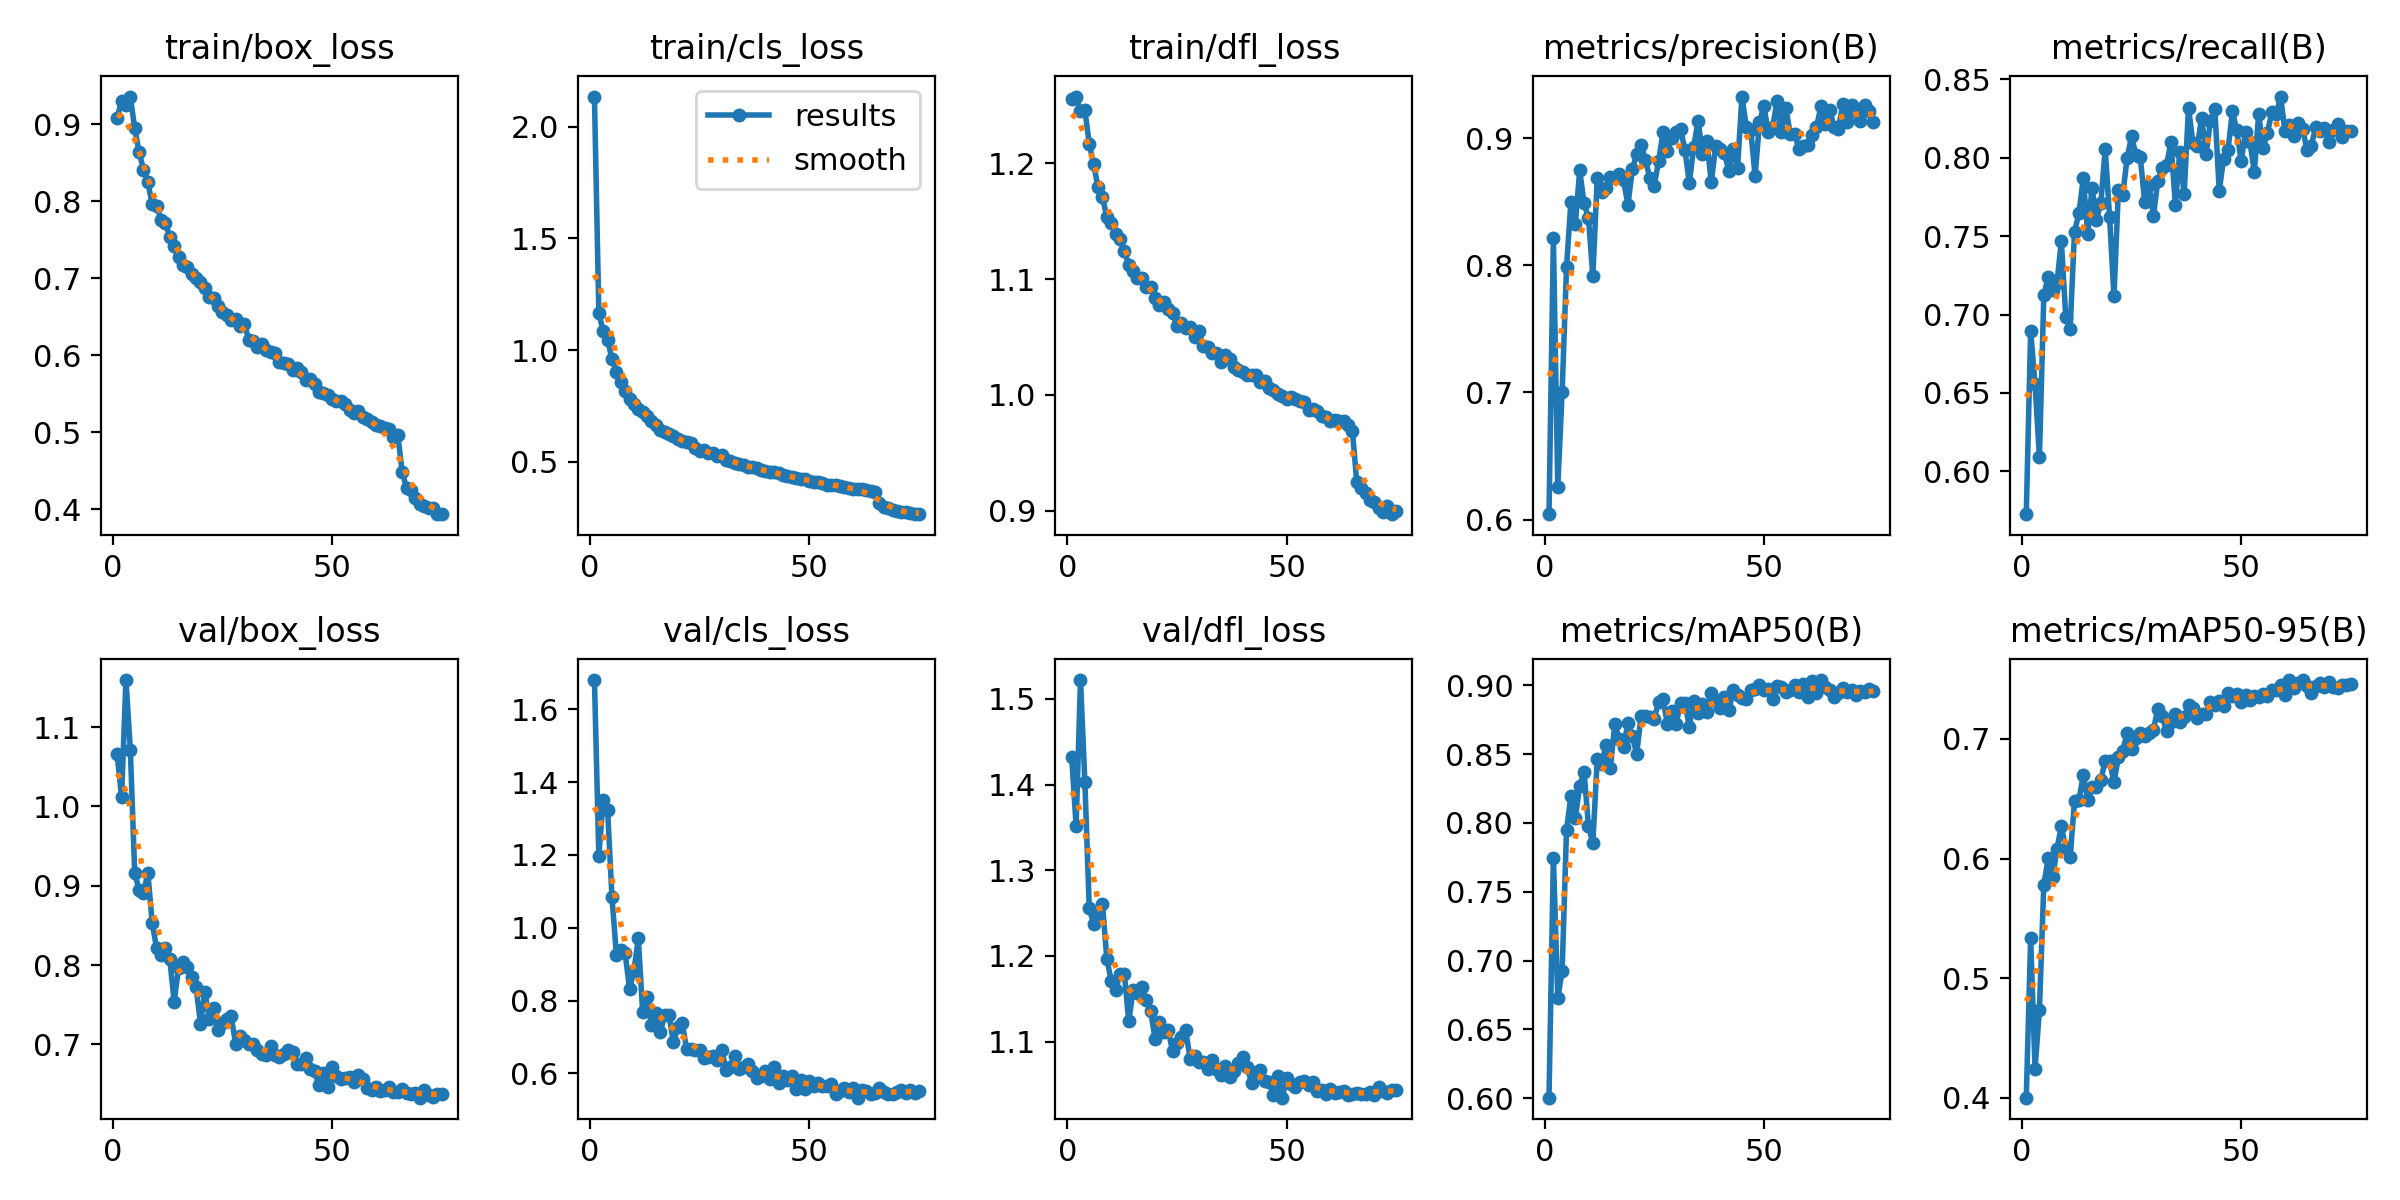

Source data for this figure (header and first rows):
epoch, time, train/box_loss, train/cls_loss, train/dfl_loss, metrics/precision(B), metrics/recall(B), metrics/mAP50(B), metrics/mAP50-95(B), val/box_loss, val/cls_loss, val/dfl_loss, lr/pg0, lr/pg1, lr/pg2
1, 118.8, 0.9084, 2.134, 1.255, 0.6042, 0.5727, 0.6005, 0.4001, 1.066, 1.68, 1.432, 0.0003681, 0.0003681, 0.0003681
2, 223.2, 0.9301, 1.167, 1.258, 0.8218, 0.6897, 0.7749, 0.5334, 1.012, 1.198, 1.352, 0.0007287, 0.0007287, 0.0007287
3, 332.3, 0.9244, 1.085, 1.246, 0.6256, 0.6555, 0.6725, 0.4242, 1.159, 1.35, 1.522, 0.00108, 0.00108, 0.00108
4, 440.4, 0.9357, 1.046, 1.246, 0.7008, 0.6093, 0.6926, 0.4734, 1.072, 1.324, 1.403, 0.001067, 0.001067, 0.001067
5, 547.8, 0.8944, 0.9594, 1.217, 0.7987, 0.7122, 0.7949, 0.5782, 0.9166, 1.083, 1.256, 0.001052, 0.001052, 0.001052
6, 657.1, 0.8637, 0.9042, 1.199, 0.8501, 0.7241, 0.8194, 0.6001, 0.8945, 0.9263, 1.237, 0.001038, 0.001038, 0.001038
7, 765.4, 0.8408, 0.8582, 1.179, 0.8325, 0.7158, 0.8035, 0.5842, 0.8915, 0.9401, 1.248, 0.001023, 0.001023, 0.001023
8, 872.5, 0.8244, 0.8164, 1.171, 0.8748, 0.7201, 0.8267, 0.6079, 0.9158, 0.9303, 1.261, 0.001008, 0.001008, 0.001008
9, 984, 0.7958, 0.7817, 1.154, 0.8488, 0.7469, 0.8372, 0.6273, 0.8528, 0.8318, 1.197, 0.0009937, 0.0009937, 0.0009937
10, 1095, 0.7937, 0.7613, 1.149, 0.8375, 0.6986, 0.7976, 0.6085, 0.821, 0.8809, 1.171, 0.000979, 0.000979, 0.000979
11, 1205, 0.7755, 0.7386, 1.139, 0.7913, 0.6908, 0.7855, 0.6011, 0.8121, 0.9711, 1.16, 0.0009643, 0.0009643, 0.0009643
12, 1317, 0.772, 0.7228, 1.134, 0.8685, 0.7527, 0.8461, 0.648, 0.822, 0.7673, 1.179, 0.0009497, 0.0009497, 0.0009497
13, 1429, 0.7537, 0.7037, 1.124, 0.8577, 0.7644, 0.8425, 0.6489, 0.8071, 0.811, 1.179, 0.000935, 0.000935, 0.000935
14, 1538, 0.7414, 0.6847, 1.112, 0.8613, 0.7869, 0.8563, 0.6696, 0.7539, 0.7317, 1.124, 0.0009204, 0.0009204, 0.0009204
15, 1646, 0.7272, 0.6637, 1.107, 0.8698, 0.7515, 0.8401, 0.6491, 0.7968, 0.766, 1.16, 0.0009057, 0.0009057, 0.0009057
16, 1752, 0.7176, 0.6443, 1.101, 0.8687, 0.781, 0.8716, 0.6599, 0.8041, 0.7127, 1.157, 0.000891, 0.000891, 0.000891
17, 1860, 0.7151, 0.6345, 1.101, 0.8718, 0.7605, 0.8609, 0.6598, 0.7975, 0.7602, 1.164, 0.0008764, 0.0008764, 0.0008764
18, 1968, 0.7061, 0.6229, 1.093, 0.8671, 0.7709, 0.8552, 0.6655, 0.7851, 0.7601, 1.148, 0.0008617, 0.0008617, 0.0008617
19, 2076, 0.6999, 0.6169, 1.093, 0.8477, 0.8057, 0.8728, 0.6819, 0.7723, 0.686, 1.136, 0.000847, 0.000847, 0.000847
20, 2185, 0.6954, 0.6029, 1.083, 0.8757, 0.762, 0.8632, 0.6812, 0.7259, 0.7271, 1.104, 0.0008324, 0.0008324, 0.0008324
21, 2292, 0.6875, 0.5955, 1.078, 0.8875, 0.7116, 0.8502, 0.6641, 0.7662, 0.7395, 1.123, 0.0008177, 0.0008177, 0.0008177
22, 2398, 0.6752, 0.5895, 1.08, 0.8952, 0.7791, 0.8777, 0.6845, 0.7323, 0.668, 1.111, 0.000803, 0.000803, 0.000803
23, 2506, 0.6738, 0.5833, 1.074, 0.8828, 0.7762, 0.8778, 0.6903, 0.7453, 0.668, 1.114, 0.0007884, 0.0007884, 0.0007884
24, 2614, 0.6636, 0.5638, 1.07, 0.869, 0.7998, 0.8768, 0.7047, 0.7184, 0.6631, 1.089, 0.0007737, 0.0007737, 0.0007737
25, 2721, 0.6559, 0.5511, 1.059, 0.8629, 0.8136, 0.8755, 0.6919, 0.7275, 0.6654, 1.099, 0.000759, 0.000759, 0.000759
26, 2830, 0.6528, 0.5542, 1.062, 0.8822, 0.8019, 0.888, 0.7011, 0.7322, 0.6411, 1.105, 0.0007444, 0.0007444, 0.0007444
27, 2938, 0.6454, 0.5409, 1.058, 0.9048, 0.8003, 0.89, 0.7046, 0.7354, 0.6446, 1.113, 0.0007297, 0.0007297, 0.0007297
28, 3047, 0.6471, 0.5388, 1.059, 0.8904, 0.7719, 0.8717, 0.7025, 0.7009, 0.6473, 1.08, 0.000715, 0.000715, 0.000715
29, 3156, 0.6375, 0.5253, 1.05, 0.9, 0.7824, 0.881, 0.7048, 0.711, 0.638, 1.083, 0.0007004, 0.0007004, 0.0007004
30, 3264, 0.6401, 0.53, 1.055, 0.9052, 0.7631, 0.8721, 0.7079, 0.705, 0.6653, 1.076, 0.0006857, 0.0006857, 0.0006857
31, 3373, 0.6203, 0.5082, 1.042, 0.9075, 0.7853, 0.8868, 0.7251, 0.7, 0.6093, 1.077, 0.000671, 0.000671, 0.000671
32, 3480, 0.6186, 0.5031, 1.042, 0.8909, 0.7937, 0.8872, 0.7192, 0.6999, 0.6182, 1.069, 0.0006564, 0.0006564, 0.0006564
33, 3588, 0.6109, 0.4932, 1.036, 0.8649, 0.7955, 0.8699, 0.7066, 0.6927, 0.6467, 1.079, 0.0006417, 0.0006417, 0.0006417
34, 3695, 0.6147, 0.493, 1.036, 0.8932, 0.81, 0.8887, 0.7139, 0.6883, 0.6112, 1.068, 0.000627, 0.000627, 0.000627
35, 3801, 0.6067, 0.4871, 1.028, 0.914, 0.7696, 0.8799, 0.7209, 0.6862, 0.6182, 1.061, 0.0006124, 0.0006124, 0.0006124
36, 3908, 0.604, 0.4768, 1.034, 0.8879, 0.8038, 0.886, 0.7138, 0.6986, 0.6263, 1.071, 0.0005977, 0.0005977, 0.0005977
37, 4018, 0.6029, 0.477, 1.031, 0.898, 0.7767, 0.8802, 0.7181, 0.6861, 0.6077, 1.059, 0.0005831, 0.0005831, 0.0005831
38, 4126, 0.5909, 0.4715, 1.024, 0.8655, 0.8318, 0.8943, 0.7286, 0.6842, 0.5881, 1.065, 0.0005684, 0.0005684, 0.0005684
39, 4236, 0.5898, 0.464, 1.022, 0.8937, 0.8093, 0.8886, 0.7262, 0.6876, 0.5933, 1.075, 0.0005537, 0.0005537, 0.0005537
40, 4344, 0.5889, 0.46, 1.02, 0.8913, 0.8074, 0.8834, 0.7179, 0.6929, 0.6063, 1.082, 0.0005391, 0.0005391, 0.0005391
41, 4452, 0.5805, 0.4539, 1.017, 0.8889, 0.8252, 0.8913, 0.7208, 0.6902, 0.5843, 1.07, 0.0005244, 0.0005244, 0.0005244
42, 4561, 0.5835, 0.4539, 1.017, 0.8742, 0.8021, 0.8817, 0.721, 0.6756, 0.6183, 1.052, 0.0005097, 0.0005097, 0.0005097
43, 4668, 0.5782, 0.45, 1.017, 0.892, 0.8235, 0.8963, 0.7312, 0.6749, 0.5743, 1.065, 0.0004951, 0.0004951, 0.0004951
44, 4777, 0.5679, 0.4397, 1.011, 0.877, 0.8309, 0.893, 0.7282, 0.6825, 0.5931, 1.067, 0.0004804, 0.0004804, 0.0004804
45, 4886, 0.5687, 0.4364, 1.012, 0.933, 0.779, 0.8909, 0.732, 0.6686, 0.5805, 1.054, 0.0004657, 0.0004657, 0.0004657
46, 4995, 0.5632, 0.4345, 1.006, 0.9093, 0.7992, 0.8898, 0.7272, 0.6669, 0.5921, 1.053, 0.0004511, 0.0004511, 0.0004511
47, 5103, 0.5519, 0.4273, 1.004, 0.9067, 0.8046, 0.8963, 0.7383, 0.649, 0.5579, 1.038, 0.0004364, 0.0004364, 0.0004364
48, 5213, 0.551, 0.4251, 1, 0.8706, 0.8296, 0.8974, 0.7361, 0.6643, 0.5815, 1.06, 0.0004217, 0.0004217, 0.0004217
49, 5320, 0.5491, 0.4226, 0.9993, 0.9126, 0.8175, 0.9002, 0.7375, 0.6458, 0.5574, 1.035, 0.0004071, 0.0004071, 0.0004071
50, 5427, 0.5428, 0.4151, 0.9969, 0.9258, 0.7977, 0.8965, 0.7308, 0.6717, 0.5793, 1.057, 0.0003924, 0.0003924, 0.0003924
51, 5537, 0.5411, 0.4091, 0.9986, 0.9048, 0.8165, 0.8969, 0.7364, 0.6603, 0.5664, 1.05, 0.0003777, 0.0003777, 0.0003777
52, 5644, 0.5405, 0.4125, 0.9968, 0.9086, 0.81, 0.8898, 0.7329, 0.656, 0.5734, 1.048, 0.0003631, 0.0003631, 0.0003631
53, 5751, 0.5363, 0.406, 0.9952, 0.9294, 0.791, 0.8995, 0.7362, 0.6581, 0.5642, 1.053, 0.0003484, 0.0003484, 0.0003484
54, 5860, 0.529, 0.3962, 0.9944, 0.9054, 0.8277, 0.8985, 0.7353, 0.6594, 0.5642, 1.055, 0.0003337, 0.0003337, 0.0003337
55, 5969, 0.5254, 0.3977, 0.987, 0.9241, 0.8059, 0.8947, 0.7376, 0.6522, 0.572, 1.05, 0.0003191, 0.0003191, 0.0003191
56, 6079, 0.528, 0.398, 0.988, 0.9039, 0.816, 0.8964, 0.7359, 0.661, 0.5431, 1.053, 0.0003044, 0.0003044, 0.0003044
57, 6190, 0.5204, 0.3926, 0.986, 0.9039, 0.8291, 0.9005, 0.7409, 0.6564, 0.5506, 1.042, 0.0002897, 0.0002897, 0.0002897
58, 6298, 0.5179, 0.386, 0.9821, 0.8916, 0.8277, 0.8952, 0.7406, 0.6445, 0.5602, 1.043, 0.0002751, 0.0002751, 0.0002751
59, 6406, 0.5134, 0.3835, 0.9807, 0.8937, 0.839, 0.901, 0.7449, 0.6431, 0.5497, 1.039, 0.0002604, 0.0002604, 0.0002604
60, 6513, 0.5092, 0.3797, 0.9776, 0.8945, 0.8167, 0.8918, 0.7366, 0.6467, 0.5591, 1.045, 0.0002458, 0.0002458, 0.0002458
... 15 more rows
